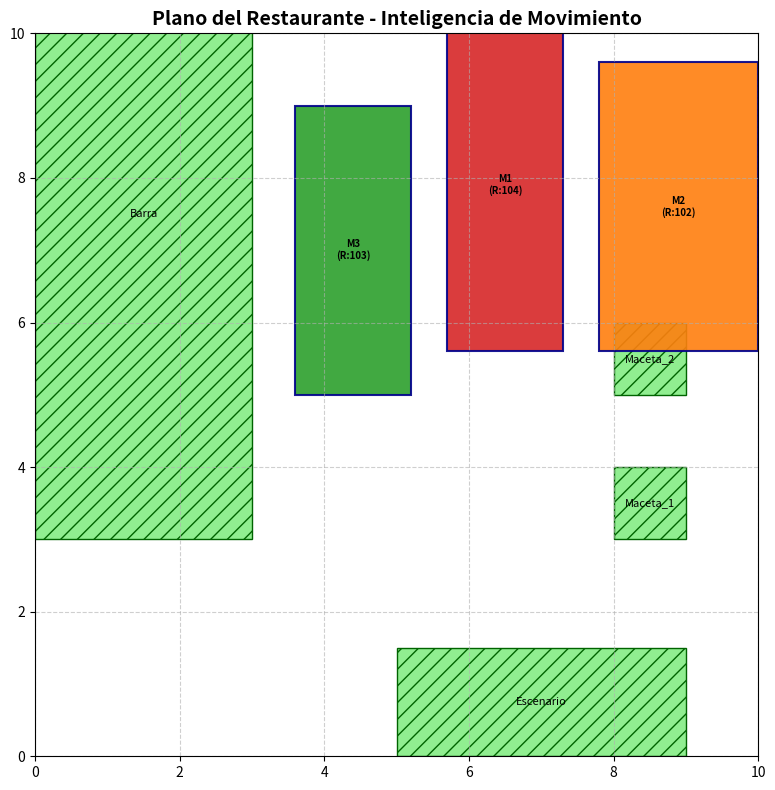

Reproduce this figure in Python.
import random
import math
import copy
from dataclasses import dataclass
from typing import List, Optional
import matplotlib.pyplot as plt
import matplotlib.patches as patches
import matplotlib.colors as mcolors

# ==========================================
# 1. DEFINICIÓN DE ESTRUCTURAS
# ==========================================
@dataclass
class Obstaculo:
    nombre: str; x: float; y: float; ancho: float; largo: float

@dataclass
class Reserva:
    id_reserva: int; num_personas: int

@dataclass
class DefinicionMesa:
    id_mesa: int
    capacidad_base: int
    ancho: float
    largo: float
    es_fija: bool
    # AHORA TODAS LAS MESAS TIENEN UN ORIGEN (Su lugar por defecto en el restaurante)
    x_origen: float 
    y_origen: float
    orientacion_origen: str = 'H'

@dataclass
class GenMesa:
    id_mesa: int
    id_reserva: Optional[int]
    x: float
    y: float
    orientacion: str

class Cromosoma:
    def __init__(self, mesas_def: List[DefinicionMesa] = None):
        self.genes: List[GenMesa] = []
        self.fitness: float = float('inf')
        
        if mesas_def:
            for mesa in mesas_def:
                # TODAS las mesas nacen en su posición original, no al azar.
                gen = GenMesa(mesa.id_mesa, None, mesa.x_origen, mesa.y_origen, mesa.orientacion_origen)
                self.genes.append(gen)

    def clonar(self):
        nuevo = Cromosoma()
        nuevo.genes = copy.deepcopy(self.genes)
        nuevo.fitness = self.fitness
        return nuevo

# ==========================================
# 2. CONFIGURACIÓN DEL LOCAL (10x10) Y ORDEN INICIAL
# ==========================================
ANCHO_LOCAL = 10.0
LARGO_LOCAL = 10.0

obstaculos = [
    Obstaculo("Maceta_1", 8.0, 3.0, 1.0, 1.0),
    Obstaculo("Maceta_2", 8.0, 5.0, 1.0, 1.0),
    Obstaculo("Barra", 0.0, 3.0, 3.0, 9.0 ),
    Obstaculo("Escenario", 5,0, 4 ,1.5)
]

mesas_def = []
id_contador = 1
def crear_mesa(cap, w, h, es_fija, x_orig, y_orig, orient='H'):
    global id_contador
    mesas_def.append(DefinicionMesa(id_contador, cap, w, h, es_fija, x_orig, y_orig, orient))
    id_contador += 1

# Inventario con su "Acomodo Original" (He puesto coordenadas lógicas para que no choquen al inicio)
crear_mesa(12, 1.6, 4.6, True,  5.7, 5.6 ) # M1 (Fija)
crear_mesa(12, 2.2, 4.0, True,  7.8, 5.6) # M2 (Fija)

crear_mesa(10, 1.6, 4.0, True, 3.6, 5.0) # M3 (Móvil)
#crear_mesa(10, 0.8, 3.0, False, 1.0, 6.0, 'V') # M4 (Móvil)

#crear_mesa(6,  0.8, 1.8, False, 3.0, 2.0, 'V') # M5 (Móvil)
#crear_mesa(6,  0.8, 1.8, False, 3.0, 5.0, 'V') # M6 (Móvil)
#crear_mesa(6,  0.8, 1.8, False, 3.0, 5.0, 'V')

#crear_mesa(4,  0.8, 1.2, False, 7.5, 1.0) # M7 (Móvil)
#crear_mesa(4,  0.8, 1.2, False, 7.5, 3.0) # M8 (Móvil)
#crear_mesa(4,  0.8, 1.2, False, 7.5, 5.0) # M9 (Móvil)
#crear_mesa(4,  0.8, 1.2, False, 7.5, 7.0) # M10 (Móvil)

#crear_mesa(2,  0.8, 0.8, False, 9.0, 2.0) # M11 (Móvil)
#crear_mesa(2,  0.8, 0.8, False, 9.0, 4.0) # M12 (Móvil)
#crear_mesa(2,  0.8, 0.8, False, 9.0, 6.0) # M13 (Móvil)
#crear_mesa(2,  0.8, 0.8, False, 9.0, 8.0) # M14 (Móvil)

reservas = [
    Reserva(101, 18), 
    Reserva(102, 10), 
    Reserva(103, 4), 
    Reserva(104, 2)
]

# ==========================================
# 3. LÓGICA DE EVALUACIÓN (APTITUD / FITNESS)
# ==========================================
def obtener_dimensiones(gen):
    mb = next(m for m in mesas_def if m.id_mesa == gen.id_mesa)
    return (mb.largo, mb.ancho) if gen.orientacion == 'V' else (mb.ancho, mb.largo)

def hay_interseccion(x1, y1, w1, h1, x2, y2, w2, h2):
    margen = 0.1 
    return (x1 < x2 + w2 + margen and x1 + w1 + margen > x2 and
            y1 < y2 + h2 + margen and y1 + h1 + margen > y2)

def evaluar_fitness(cromosoma):
    penalizacion = 0
    cajas = []
    
    for gen in cromosoma.genes:
        mb = next(m for m in mesas_def if m.id_mesa == gen.id_mesa)
        w, h = obtener_dimensiones(gen)
        cajas.append({'id': gen.id_mesa, 'x': gen.x, 'y': gen.y, 'w': w, 'h': h, 'res': gen.id_reserva})
        
        # 1. Castigo por salirse del local
        if gen.x < 0 or gen.y < 0 or gen.x + w > ANCHO_LOCAL or gen.y + h > LARGO_LOCAL:
            penalizacion += 2000

        # 2. Castigo por chocar con obstáculos
        for obs in obstaculos:
            if hay_interseccion(gen.x, gen.y, w, h, obs.x, obs.y, obs.ancho, obs.largo):
                penalizacion += 2000
                
        # 3. EL COSTO DE MOVERSE (Castigo por pereza)
        # Si la mesa se movió de su origen, cobramos 5 puntos por metro de distancia.
        distancia_origen = math.hypot(gen.x - mb.x_origen, gen.y - mb.y_origen)
        penalizacion += (distancia_origen * 5)
        
        # Si rotó la mesa y no era necesario, castigo leve
        if gen.orientacion != mb.orientacion_origen:
            penalizacion += 2

    # 4. Castigo por encimar mesas (¡Corregido para que no hagan el "Sándwich"!)
    for i in range(len(cajas)):
        for j in range(i + 1, len(cajas)):
            if hay_interseccion(cajas[i]['x'], cajas[i]['y'], cajas[i]['w'], cajas[i]['h'],
                                cajas[j]['x'], cajas[j]['y'], cajas[j]['w'], cajas[j]['h']):
                if cajas[i]['res'] == cajas[j]['res'] and cajas[i]['res'] is not None:
                    penalizacion += 800  # Castigo alto si son de la misma reserva y se enciman
                else:
                    penalizacion += 3000 # Castigo EXTREMO si chocan con extraños o vacías

    # 5. Lógica de Reservas y Sillas
    ids_asignadas = set([g.id_reserva for g in cromosoma.genes if g.id_reserva is not None])
    for res in reservas:
        if res.id_reserva not in ids_asignadas:
            penalizacion += 5000 

    for res in reservas:
        genes_asig = [g for g in cromosoma.genes if g.id_reserva == res.id_reserva]
        if not genes_asig: continue
        
        caps_base = [next(m.capacidad_base for m in mesas_def if m.id_mesa == g.id_mesa) for g in genes_asig]
        cap_efectiva = sum(caps_base) - (2 * (len(genes_asig) - 1))
        
        if cap_efectiva < res.num_personas:
            penalizacion += 1000 * (res.num_personas - cap_efectiva) 
        else:
            penalizacion += 10 * (cap_efectiva - res.num_personas)
            
        # Penalización por dispersión (Tienen que estar juntas si son varias mesas)
        if len(genes_asig) > 1:
            xs = [g.x for g in genes_asig]
            ys = [g.y for g in genes_asig]
            dist_max = math.hypot(max(xs) - min(xs), max(ys) - min(ys))
            if dist_max > 2.0:
                penalizacion += 200 * dist_max

    cromosoma.fitness = penalizacion

# ==========================================
# 4. OPERADORES GENÉTICOS
# ==========================================
def cruzar(padre1, padre2):
    hijo = Cromosoma()
    for i in range(len(padre1.genes)):
        hijo.genes.append(copy.deepcopy(padre1.genes[i] if random.random() < 0.5 else padre2.genes[i]))
    return hijo

def mutar(cromosoma):
    TASA_MUTACION = 0.15 
    ids_res_validas = [r.id_reserva for r in reservas] + [None]
    
    for gen in cromosoma.genes:
        if random.random() < TASA_MUTACION:
            # Mutar reserva
            if random.random() < 0.5:
                gen.id_reserva = random.choice(ids_res_validas)
            
            # Mutar posición (Solo móviles y en cuadrícula de 0.5m)
            mb = next(m for m in mesas_def if m.id_mesa == gen.id_mesa)
            if not mb.es_fija:
                gen.x += random.choice([-1.0, -0.5, 0.0, 0.5, 1.0])
                gen.y += random.choice([-1.0, -0.5, 0.0, 0.5, 1.0])
                
                # Ajustar a la cuadrícula más cercana (Grid Snapping)
                gen.x = round(gen.x * 2) / 2
                gen.y = round(gen.y * 2) / 2
                
                gen.x = max(0, min(gen.x, ANCHO_LOCAL - mb.ancho))
                gen.y = max(0, min(gen.y, LARGO_LOCAL - mb.largo))
                
                if random.random() < 0.2:
                    gen.orientacion = 'V' if gen.orientacion == 'H' else 'H'

def torneo(poblacion, k=3):
    return min(random.sample(poblacion, k), key=lambda ind: ind.fitness)

# ==========================================
# 5. GRAFICADOR Y CICLO PRINCIPAL
# ==========================================
def graficar_acomodacion(cromosoma):
    fig, ax = plt.subplots(figsize=(8, 8))
    ax.set_xlim(0, ANCHO_LOCAL); ax.set_ylim(0, LARGO_LOCAL)
    ax.grid(True, linestyle='--', alpha=0.6); ax.set_aspect('equal')
    ax.set_title("Plano del Restaurante - Inteligencia de Movimiento", fontsize=14, fontweight='bold')

    for obs in obstaculos:
        ax.add_patch(patches.Rectangle((obs.x, obs.y), obs.ancho, obs.largo, facecolor='lightgreen', edgecolor='darkgreen', hatch='//'))
        ax.text(obs.x + obs.ancho/2, obs.y + obs.largo/2, obs.nombre, ha='center', va='center', fontsize=8)

    colores = list(mcolors.TABLEAU_COLORS.values())
    mapa_colores = {res.id_reserva: colores[i % len(colores)] for i, res in enumerate(reservas)}

    for gen in cromosoma.genes:
        w, h = obtener_dimensiones(gen)
        color = mapa_colores.get(gen.id_reserva, '#E0E0E0')
        borde = 'black' if gen.id_reserva is None else 'darkblue'
        
        ax.add_patch(patches.Rectangle((gen.x, gen.y), w, h, facecolor=color, edgecolor=borde, linewidth=1.5, alpha=0.9))
        
        # Etiqueta con ID de mesa y Reserva
        txt = f"M{gen.id_mesa}\n" + (f"(R:{gen.id_reserva})" if gen.id_reserva else "(Libre)")
        ax.text(gen.x + w/2, gen.y + h/2, txt, ha='center', va='center', fontsize=7, weight='bold')

    plt.tight_layout()
    plt.show()

def ejecutar_algoritmo():
    TAM_POBLACION = 100
    GENERACIONES = 400 # Aumentamos generaciones para que piense mejor
    
    # Iniciar población con las mesas en sus lugares de origen
    poblacion = []
    for _ in range(TAM_POBLACION):
        ind = Cromosoma(mesas_def)
        # Solo asignamos reservas al azar, la posición ya viene del origen
        for gen in ind.genes:
            gen.id_reserva = random.choice([r.id_reserva for r in reservas] + [None]*10)
        poblacion.append(ind)

    print("Calculando la mejor acomodación (Evaluando movimiento y uniones)...")
    for gen in range(GENERACIONES):
        for ind in poblacion: evaluar_fitness(ind)
        poblacion.sort(key=lambda x: x.fitness)
        
        if gen % 50 == 0:
            print(f"Generación {gen:3d} | Mejor Fitness: {poblacion[0].fitness:.2f}")
            
        nueva_poblacion = [poblacion[0].clonar()]
        while len(nueva_poblacion) < TAM_POBLACION:
            hijo = cruzar(torneo(poblacion), torneo(poblacion))
            mutar(hijo)
            nueva_poblacion.append(hijo)
        poblacion = nueva_poblacion

    mejor = poblacion[0]
    print(f"\n¡Listo! Mejor Fitness final: {mejor.fitness:.2f}")
    graficar_acomodacion(mejor)

if __name__ == "__main__":
    ejecutar_algoritmo()
